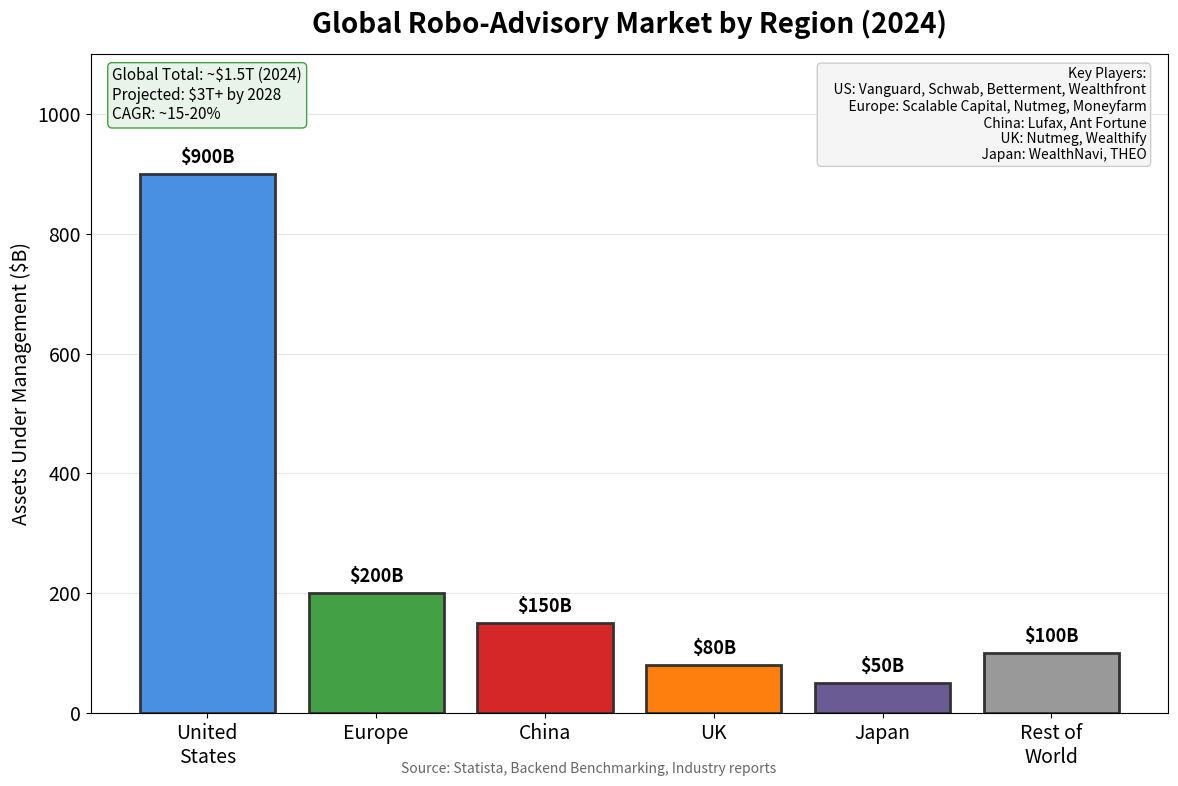

Write Python code to recreate this figure. (Note: this script raises an exception after producing the figure.)
"""
Robo-Advisor Global Adoption
Shows robo-advisory market by region

Output: robo_global_adoption.pdf
Module: module_01_fintech
Lesson: 8 - Robo-Advisors
"""

from pathlib import Path
import matplotlib.pyplot as plt
import numpy as np

CHART_METADATA = {
    'title': 'Robo Global Adoption',
    'module': 'module_01_fintech',
    'lesson': 8,
    'url': 'https://github.com/Digital-AI-Finance/digital-finance/tree/main/module_01_fintech/figures/robo_global_adoption'
}

plt.rcParams.update({
    'font.size': 14,
    'axes.labelsize': 14,
})

def create_chart():
    """Create global robo adoption chart"""
    fig, ax = plt.subplots(figsize=(12, 8))

    regions = ['United\nStates', 'Europe', 'China', 'UK', 'Japan', 'Rest of\nWorld']
    aum = [900, 200, 150, 80, 50, 100]  # $B
    colors = ['#4A90E2', '#44A044', '#D62728', '#FF7F0E', '#6B5B95', '#999999']

    bars = ax.bar(regions, aum, color=colors, edgecolor='#333333', lw=2)

    ax.set_ylabel('Assets Under Management ($B)', fontsize=14)
    ax.set_title('Global Robo-Advisory Market by Region (2024)', fontsize=20, fontweight='bold', pad=15)

    ax.set_ylim(0, 1100)
    ax.yaxis.grid(True, alpha=0.3)
    ax.set_axisbelow(True)

    # Add value labels
    for bar, val in zip(bars, aum):
        ax.annotate(f'${val}B',
                   xy=(bar.get_x() + bar.get_width() / 2, bar.get_height()),
                   xytext=(0, 5), textcoords="offset points",
                   ha='center', va='bottom', fontsize=13, fontweight='bold')

    # Key players by region
    players = """Key Players:
    US: Vanguard, Schwab, Betterment, Wealthfront
    Europe: Scalable Capital, Nutmeg, Moneyfarm
    China: Lufax, Ant Fortune
    UK: Nutmeg, Wealthify
    Japan: WealthNavi, THEO"""

    ax.text(0.98, 0.98, players, transform=ax.transAxes, fontsize=10,
           va='top', ha='right',
           bbox=dict(boxstyle='round', facecolor='#F5F5F5', edgecolor='#CCCCCC'))

    # Market projection
    ax.text(0.02, 0.98, 'Global Total: ~$1.5T (2024)\nProjected: $3T+ by 2028\nCAGR: ~15-20%',
           transform=ax.transAxes, fontsize=11, va='top',
           bbox=dict(boxstyle='round', facecolor='#E8F4EA', edgecolor='#44A044'))

    # Source
    fig.text(0.5, 0.02, 'Source: Statista, Backend Benchmarking, Industry reports',
            fontsize=10, ha='center', style='italic', color='#666666')

    plt.tight_layout()

    output_path = Path(__file__).parent / 'robo_global_adoption.pdf'
    plt.savefig(output_path, format='pdf', dpi=300, bbox_inches='tight')
    plt.close()
    print(f"Chart saved to: {output_path}")
    return output_path

if __name__ == '__main__':
    create_chart()
